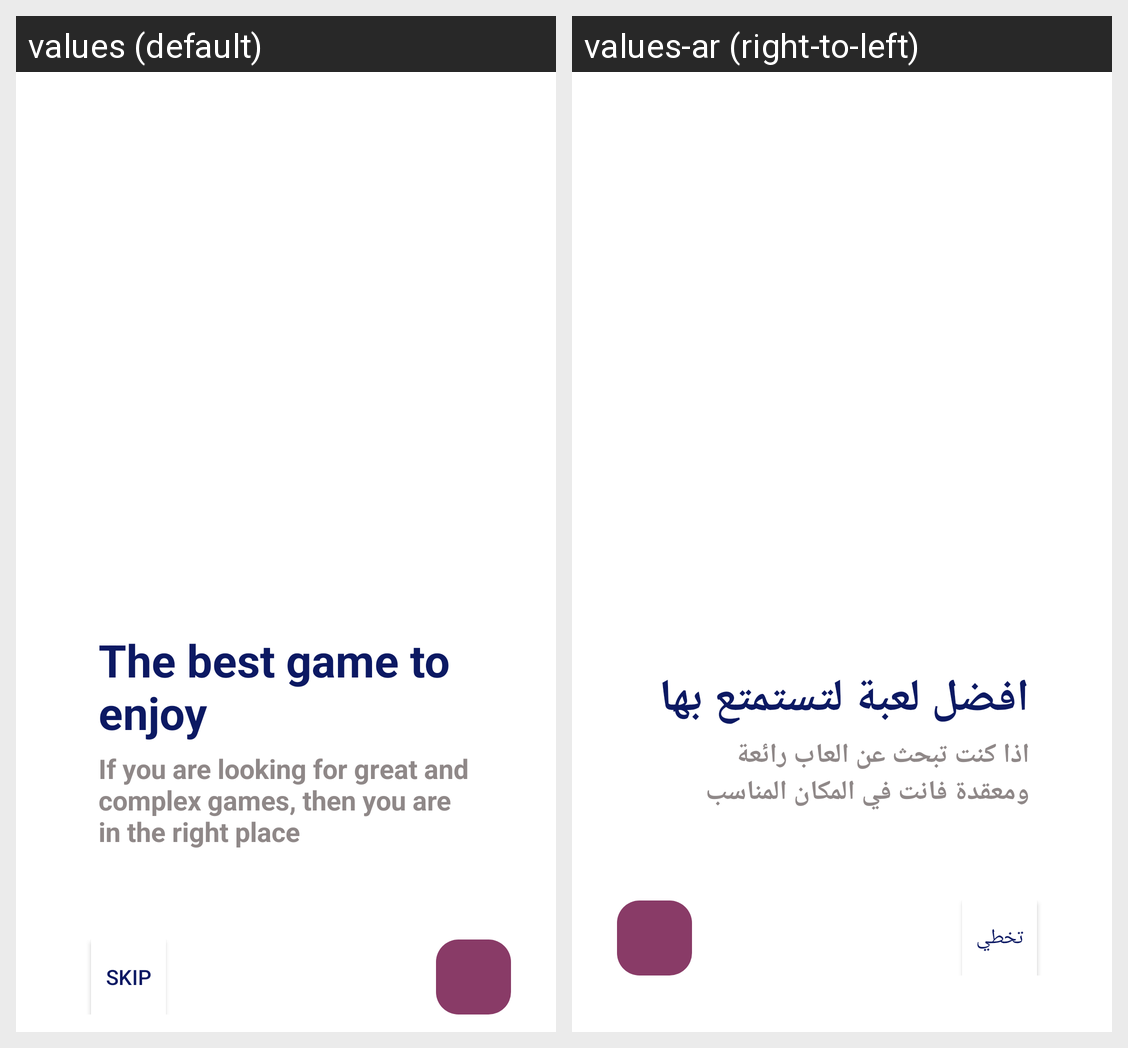

Here is an Android app screen in its default locale and in the app's own translations. Write out the translated-string differences for the strings that appear on this screen.
Android screen res/layout/activity_out_boarding_screen.xml rendered under 2 locales, left to right: values (default), values-ar (right-to-left). Device: Nexus 5 (rendered at 1080×1920; each locale shown at half size, 540×960, under a caption strip naming it); theme Theme.GridPuzzleGame.
Strings drawn on this screen, with the default value and each locale's value (text and hints the layout hard-codes, and strings that could not be matched under every locale, appear in the picture but are not listed):

best_possible_furniture_for_your_home
  values: The best game to enjoy
  values-ar: افضل لعبة لتستمتع بها

if_you_are_looking_for_best_design_furniture_with_cool_pricing_tag_we_are_here_to_hear
  values: If you are looking for great and complex games, then you are in the right place
  values-ar: اذا كنت تبحث عن العاب رائعة ومعقدة فانت في المكان المناسب

skip
  values: Skip
  values-ar: تخطي
